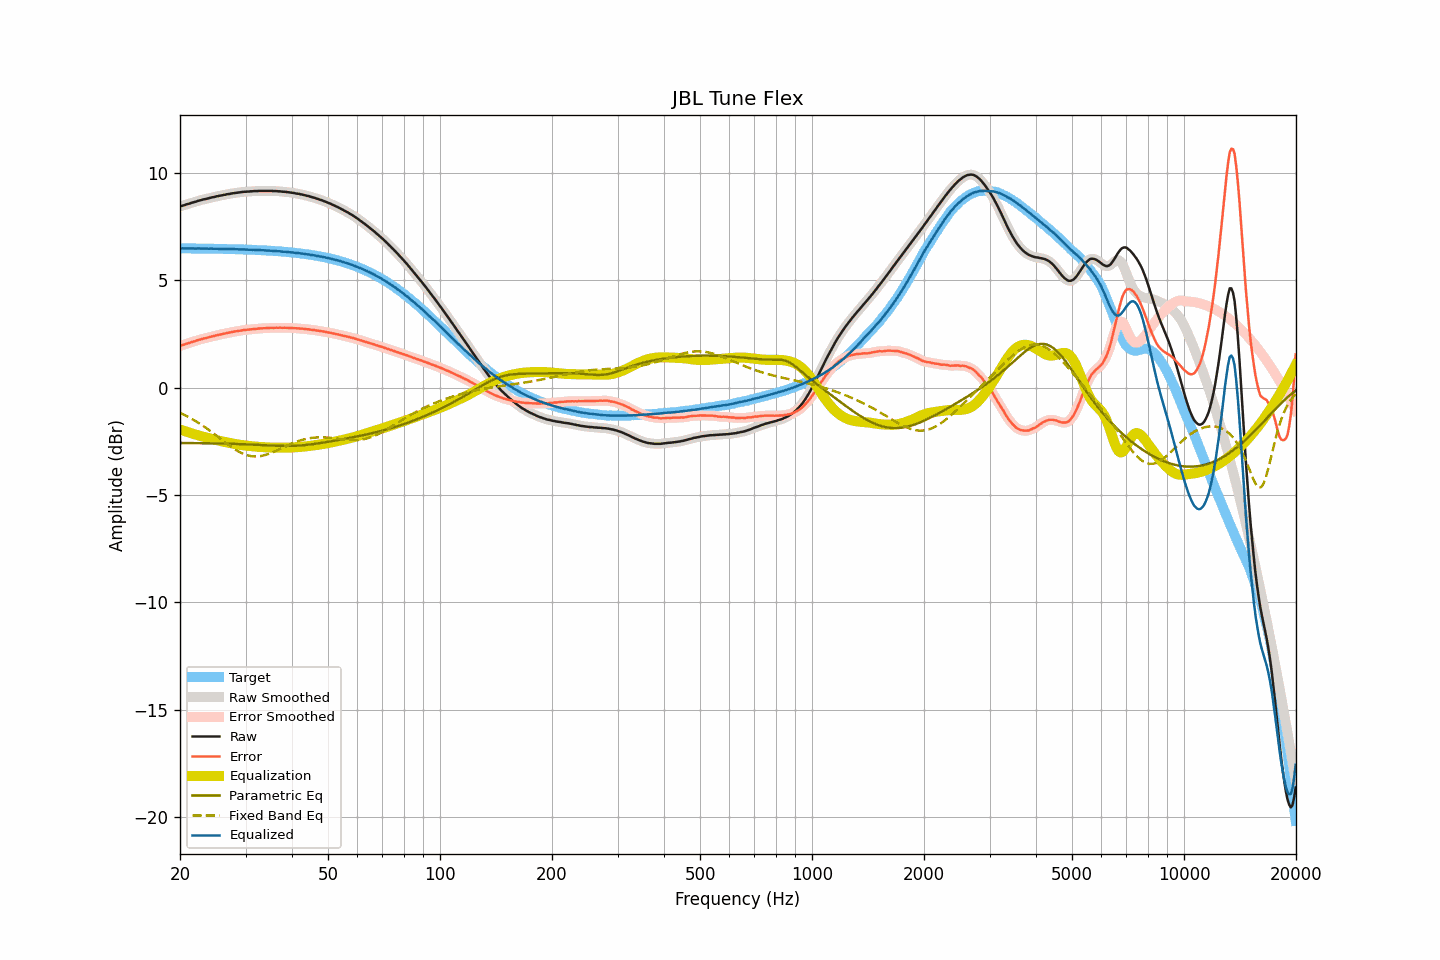

Source data for this figure (header and first rows):
frequency, raw, smoothed, error, error_smoothed, equalization, parametric_eq, fixed_band_eq, equalized_raw, equalized_smoothed, target
20.00, 8.44, 8.44, 1.95, 1.95, -1.95, -2.57, -1.17, 6.49, 6.49, 6.49
20.20, 8.47, 8.46, 1.98, 1.97, -1.97, -2.57, -1.20, 6.50, 6.49, 6.49
20.40, 8.49, 8.49, 2.00, 2.00, -2.00, -2.57, -1.24, 6.49, 6.49, 6.49
20.61, 8.51, 8.51, 2.02, 2.02, -2.02, -2.58, -1.28, 6.49, 6.49, 6.49
20.81, 8.54, 8.53, 2.05, 2.04, -2.05, -2.58, -1.31, 6.49, 6.49, 6.49
21.02, 8.56, 8.56, 2.07, 2.07, -2.07, -2.58, -1.35, 6.49, 6.49, 6.49
21.23, 8.58, 8.58, 2.09, 2.09, -2.09, -2.58, -1.39, 6.48, 6.49, 6.49
21.44, 8.61, 8.60, 2.12, 2.12, -2.12, -2.58, -1.44, 6.49, 6.49, 6.49
21.66, 8.63, 8.63, 2.14, 2.14, -2.14, -2.58, -1.48, 6.49, 6.49, 6.49
21.87, 8.65, 8.65, 2.16, 2.16, -2.17, -2.58, -1.52, 6.48, 6.48, 6.49
22.09, 8.67, 8.67, 2.18, 2.19, -2.19, -2.58, -1.57, 6.48, 6.48, 6.48
22.31, 8.70, 8.70, 2.21, 2.21, -2.21, -2.58, -1.61, 6.49, 6.48, 6.48
22.54, 8.72, 8.72, 2.24, 2.23, -2.23, -2.58, -1.66, 6.48, 6.48, 6.48
22.76, 8.74, 8.74, 2.26, 2.26, -2.25, -2.58, -1.71, 6.48, 6.49, 6.48
22.99, 8.76, 8.76, 2.28, 2.28, -2.27, -2.58, -1.76, 6.48, 6.48, 6.48
23.22, 8.78, 8.77, 2.30, 2.29, -2.30, -2.59, -1.81, 6.48, 6.48, 6.48
23.45, 8.79, 8.79, 2.31, 2.31, -2.31, -2.59, -1.86, 6.47, 6.48, 6.48
23.69, 8.81, 8.81, 2.33, 2.33, -2.33, -2.59, -1.91, 6.47, 6.47, 6.48
23.92, 8.83, 8.83, 2.35, 2.35, -2.35, -2.59, -1.97, 6.48, 6.48, 6.48
24.16, 8.85, 8.85, 2.37, 2.37, -2.37, -2.59, -2.02, 6.48, 6.48, 6.48
24.40, 8.87, 8.87, 2.39, 2.39, -2.39, -2.59, -2.08, 6.48, 6.48, 6.47
24.65, 8.88, 8.88, 2.41, 2.41, -2.41, -2.59, -2.13, 6.47, 6.47, 6.47
24.89, 8.90, 8.90, 2.43, 2.43, -2.43, -2.59, -2.19, 6.47, 6.47, 6.47
25.14, 8.92, 8.92, 2.45, 2.44, -2.44, -2.60, -2.25, 6.47, 6.47, 6.47
25.39, 8.93, 8.93, 2.46, 2.46, -2.46, -2.60, -2.31, 6.47, 6.47, 6.47
25.65, 8.95, 8.95, 2.48, 2.48, -2.48, -2.60, -2.36, 6.47, 6.47, 6.47
25.91, 8.96, 8.96, 2.49, 2.49, -2.50, -2.60, -2.42, 6.46, 6.46, 6.47
26.16, 8.98, 8.98, 2.51, 2.51, -2.51, -2.60, -2.48, 6.47, 6.46, 6.46
26.43, 8.99, 8.99, 2.53, 2.53, -2.53, -2.60, -2.54, 6.46, 6.46, 6.46
26.69, 9.01, 9.00, 2.55, 2.54, -2.54, -2.61, -2.59, 6.46, 6.46, 6.46
26.96, 9.02, 9.02, 2.56, 2.56, -2.56, -2.61, -2.65, 6.46, 6.46, 6.46
27.23, 9.03, 9.03, 2.57, 2.57, -2.57, -2.61, -2.70, 6.45, 6.46, 6.46
27.50, 9.05, 9.04, 2.59, 2.59, -2.59, -2.61, -2.76, 6.46, 6.46, 6.46
27.77, 9.06, 9.06, 2.60, 2.60, -2.60, -2.61, -2.81, 6.46, 6.46, 6.45
28.05, 9.07, 9.07, 2.62, 2.62, -2.62, -2.62, -2.86, 6.45, 6.45, 6.45
28.33, 9.08, 9.08, 2.63, 2.63, -2.63, -2.62, -2.91, 6.45, 6.45, 6.45
28.62, 9.09, 9.09, 2.64, 2.64, -2.64, -2.62, -2.95, 6.45, 6.45, 6.45
28.90, 9.10, 9.10, 2.65, 2.65, -2.65, -2.62, -2.99, 6.44, 6.44, 6.45
29.19, 9.11, 9.11, 2.67, 2.67, -2.67, -2.63, -3.03, 6.44, 6.44, 6.44
29.48, 9.12, 9.12, 2.68, 2.68, -2.68, -2.63, -3.06, 6.44, 6.44, 6.44
29.78, 9.13, 9.13, 2.69, 2.69, -2.69, -2.63, -3.10, 6.44, 6.44, 6.44
30.08, 9.13, 9.13, 2.69, 2.70, -2.70, -2.64, -3.12, 6.43, 6.44, 6.44
30.38, 9.14, 9.14, 2.71, 2.70, -2.70, -2.64, -3.15, 6.43, 6.43, 6.43
30.68, 9.14, 9.14, 2.71, 2.71, -2.71, -2.64, -3.17, 6.43, 6.43, 6.43
30.99, 9.15, 9.15, 2.72, 2.72, -2.72, -2.64, -3.18, 6.43, 6.43, 6.43
31.30, 9.15, 9.15, 2.72, 2.73, -2.73, -2.65, -3.19, 6.42, 6.42, 6.42
31.61, 9.16, 9.15, 2.74, 2.73, -2.73, -2.65, -3.20, 6.42, 6.42, 6.42
31.93, 9.16, 9.16, 2.74, 2.74, -2.74, -2.66, -3.20, 6.42, 6.42, 6.42
32.24, 9.16, 9.16, 2.74, 2.75, -2.75, -2.66, -3.20, 6.41, 6.41, 6.41
32.57, 9.17, 9.16, 2.76, 2.75, -2.75, -2.66, -3.19, 6.41, 6.41, 6.41
32.89, 9.17, 9.17, 2.76, 2.76, -2.76, -2.67, -3.18, 6.41, 6.41, 6.41
33.22, 9.17, 9.17, 2.77, 2.77, -2.77, -2.67, -3.17, 6.40, 6.40, 6.40
33.55, 9.17, 9.17, 2.77, 2.77, -2.77, -2.67, -3.15, 6.40, 6.40, 6.40
33.89, 9.17, 9.17, 2.77, 2.77, -2.77, -2.68, -3.13, 6.39, 6.39, 6.40
34.23, 9.17, 9.17, 2.78, 2.78, -2.78, -2.68, -3.11, 6.39, 6.39, 6.39
34.57, 9.17, 9.17, 2.78, 2.78, -2.78, -2.69, -3.08, 6.39, 6.39, 6.39
34.92, 9.17, 9.17, 2.79, 2.79, -2.78, -2.69, -3.06, 6.38, 6.38, 6.38
35.27, 9.17, 9.16, 2.79, 2.79, -2.79, -2.69, -3.03, 6.38, 6.38, 6.38
35.62, 9.16, 9.16, 2.79, 2.79, -2.79, -2.70, -2.99, 6.37, 6.37, 6.37
35.97, 9.16, 9.16, 2.79, 2.79, -2.79, -2.70, -2.96, 6.37, 6.37, 6.37
... 635 more rows
